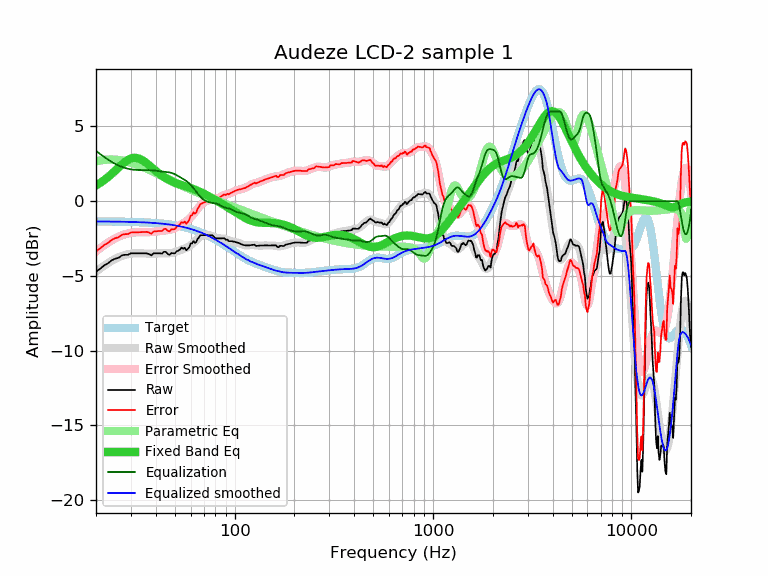

The data file committed next to this chart (first rows):
frequency, raw, error, smoothed, error_smoothed, equalization, parametric_eq, equalized_raw, equalized_smoothed, target
20, -4.72, -3.36, -4.72, -3.36, 3.36, 1.05, -1.36, -1.36, -1.36
21, -4.52, -3.16, -4.51, -3.14, 3.14, 1.22, -1.37, -1.36, -1.36
22, -4.30, -2.94, -4.31, -2.95, 2.95, 1.41, -1.35, -1.36, -1.36
23, -4.16, -2.79, -4.14, -2.78, 2.78, 1.61, -1.38, -1.36, -1.36
24, -3.96, -2.59, -3.99, -2.62, 2.62, 1.82, -1.34, -1.37, -1.37
25, -3.85, -2.48, -3.86, -2.49, 2.49, 2.03, -1.36, -1.37, -1.37
26, -3.79, -2.41, -3.75, -2.38, 2.38, 2.25, -1.41, -1.37, -1.37
27, -3.63, -2.25, -3.67, -2.29, 2.29, 2.45, -1.34, -1.38, -1.38
28, -3.59, -2.21, -3.60, -2.22, 2.22, 2.62, -1.37, -1.38, -1.38
29, -3.59, -2.20, -3.55, -2.16, 2.16, 2.76, -1.43, -1.39, -1.39
30, -3.49, -2.10, -3.51, -2.12, 2.12, 2.85, -1.36, -1.39, -1.39
31, -3.49, -2.09, -3.49, -2.10, 2.10, 2.89, -1.39, -1.40, -1.40
32, -3.49, -2.09, -3.49, -2.08, 2.08, 2.89, -1.40, -1.40, -1.40
33, -3.49, -2.08, -3.49, -2.08, 2.08, 2.84, -1.41, -1.41, -1.41
34, -3.49, -2.07, -3.49, -2.08, 2.08, 2.76, -1.41, -1.41, -1.41
35, -3.49, -2.07, -3.50, -2.08, 2.08, 2.65, -1.41, -1.42, -1.42
36, -3.49, -2.06, -3.51, -2.08, 2.08, 2.53, -1.41, -1.43, -1.43
37, -3.54, -2.10, -3.51, -2.07, 2.07, 2.40, -1.46, -1.44, -1.44
38, -3.63, -2.18, -3.51, -2.07, 2.07, 2.27, -1.56, -1.45, -1.45
39, -3.49, -2.03, -3.51, -2.05, 2.05, 2.14, -1.44, -1.46, -1.46
40, -3.49, -2.02, -3.50, -2.03, 2.03, 2.02, -1.45, -1.47, -1.47
41, -3.49, -2.01, -3.50, -2.01, 2.01, 1.90, -1.47, -1.48, -1.48
42, -3.49, -2.00, -3.49, -2.00, 2.00, 1.80, -1.49, -1.49, -1.49
43, -3.51, -2.00, -3.49, -1.98, 1.98, 1.70, -1.53, -1.51, -1.51
44, -3.39, -1.87, -3.49, -1.97, 1.97, 1.61, -1.42, -1.52, -1.52
45, -3.39, -1.85, -3.49, -1.95, 1.95, 1.53, -1.43, -1.53, -1.53
46, -3.54, -1.99, -3.49, -1.94, 1.94, 1.45, -1.60, -1.55, -1.55
47, -3.59, -2.02, -3.48, -1.92, 1.92, 1.39, -1.67, -1.57, -1.57
48, -3.47, -1.89, -3.47, -1.89, 1.89, 1.33, -1.58, -1.58, -1.58
49, -3.49, -1.89, -3.45, -1.84, 1.84, 1.27, -1.64, -1.60, -1.60
50, -3.49, -1.87, -3.41, -1.79, 1.79, 1.22, -1.70, -1.62, -1.62
51, -3.35, -1.71, -3.37, -1.73, 1.73, 1.18, -1.62, -1.64, -1.64
52, -3.32, -1.66, -3.33, -1.67, 1.67, 1.14, -1.65, -1.66, -1.66
53, -3.24, -1.56, -3.29, -1.61, 1.61, 1.10, -1.63, -1.68, -1.68
54, -3.11, -1.40, -3.25, -1.54, 1.54, 1.07, -1.57, -1.70, -1.70
55, -3.19, -1.46, -3.21, -1.48, 1.48, 1.03, -1.71, -1.73, -1.73
56, -3.12, -1.37, -3.17, -1.42, 1.42, 1.00, -1.70, -1.75, -1.75
57, -3.29, -1.51, -3.13, -1.35, 1.35, 0.97, -1.94, -1.78, -1.78
58, -3.20, -1.39, -3.08, -1.27, 1.27, 0.94, -1.92, -1.80, -1.80
59, -3.09, -1.26, -3.02, -1.19, 1.19, 0.91, -1.90, -1.83, -1.83
60, -2.83, -0.97, -2.95, -1.09, 1.09, 0.87, -1.74, -1.86, -1.86
61, -2.83, -0.94, -2.87, -0.98, 0.98, 0.84, -1.85, -1.89, -1.89
62, -2.67, -0.75, -2.79, -0.87, 0.87, 0.80, -1.80, -1.92, -1.92
63, -2.79, -0.84, -2.70, -0.75, 0.75, 0.77, -2.04, -1.95, -1.95
64, -2.74, -0.76, -2.61, -0.63, 0.63, 0.73, -2.11, -1.98, -1.98
65, -2.53, -0.52, -2.53, -0.51, 0.51, 0.69, -2.01, -2.01, -2.01
66, -2.44, -0.39, -2.45, -0.40, 0.40, 0.66, -2.03, -2.05, -2.04
67, -2.29, -0.21, -2.38, -0.31, 0.31, 0.62, -1.98, -2.08, -2.08
68, -2.28, -0.16, -2.33, -0.22, 0.22, 0.58, -2.06, -2.11, -2.11
69, -2.28, -0.13, -2.29, -0.15, 0.15, 0.53, -2.13, -2.15, -2.15
70, -2.28, -0.09, -2.27, -0.08, 0.08, 0.49, -2.19, -2.18, -2.18
71, -2.28, -0.06, -2.25, -0.03, 0.03, 0.45, -2.24, -2.22, -2.22
72, -2.28, -0.02, -2.25, 0.01, -0.01, 0.41, -2.29, -2.26, -2.26
73, -2.28, 0.02, -2.25, 0.04, -0.04, 0.37, -2.32, -2.30, -2.30
74, -2.28, 0.06, -2.27, 0.07, -0.07, 0.32, -2.35, -2.33, -2.33
75, -2.28, 0.10, -2.28, 0.09, -0.09, 0.28, -2.37, -2.37, -2.37
76, -2.28, 0.13, -2.31, 0.11, -0.11, 0.24, -2.38, -2.41, -2.41
77, -2.28, 0.17, -2.33, 0.12, -0.12, 0.20, -2.40, -2.45, -2.45
78, -2.34, 0.15, -2.37, 0.13, -0.13, 0.16, -2.46, -2.49, -2.49
79, -2.41, 0.12, -2.40, 0.14, -0.14, 0.12, -2.54, -2.53, -2.53
... 553 more rows
